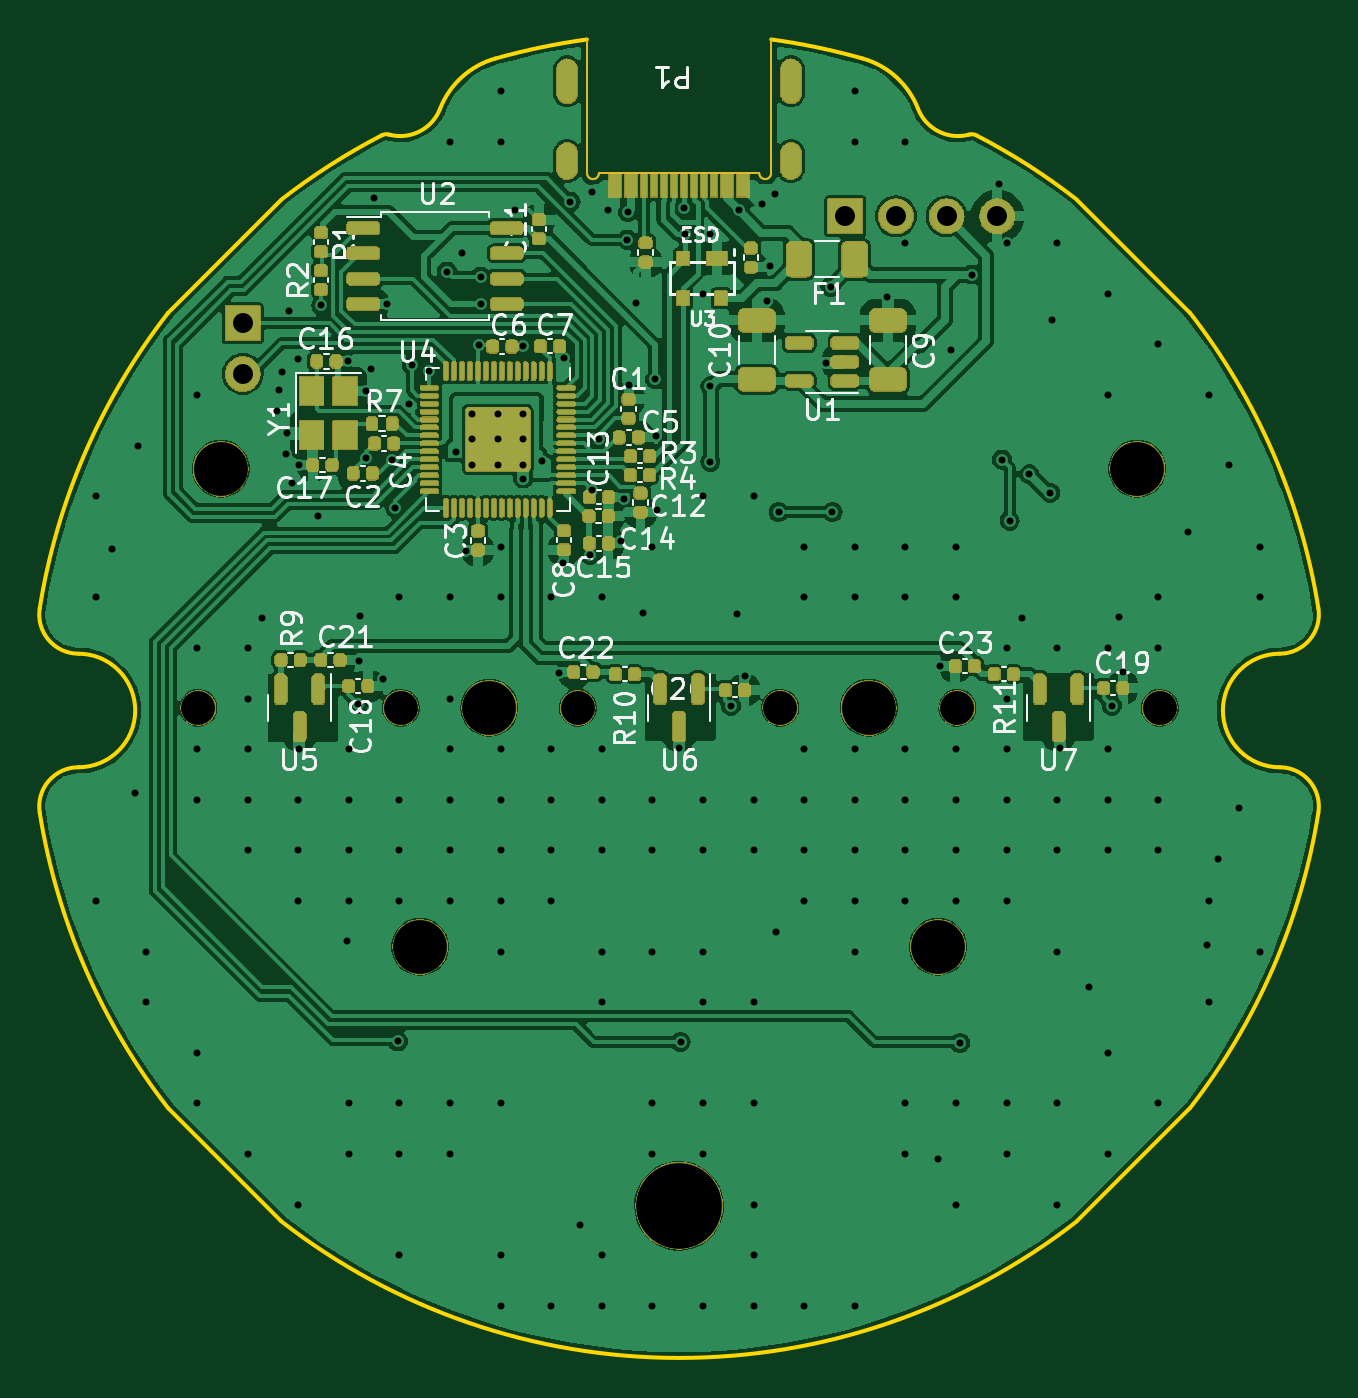
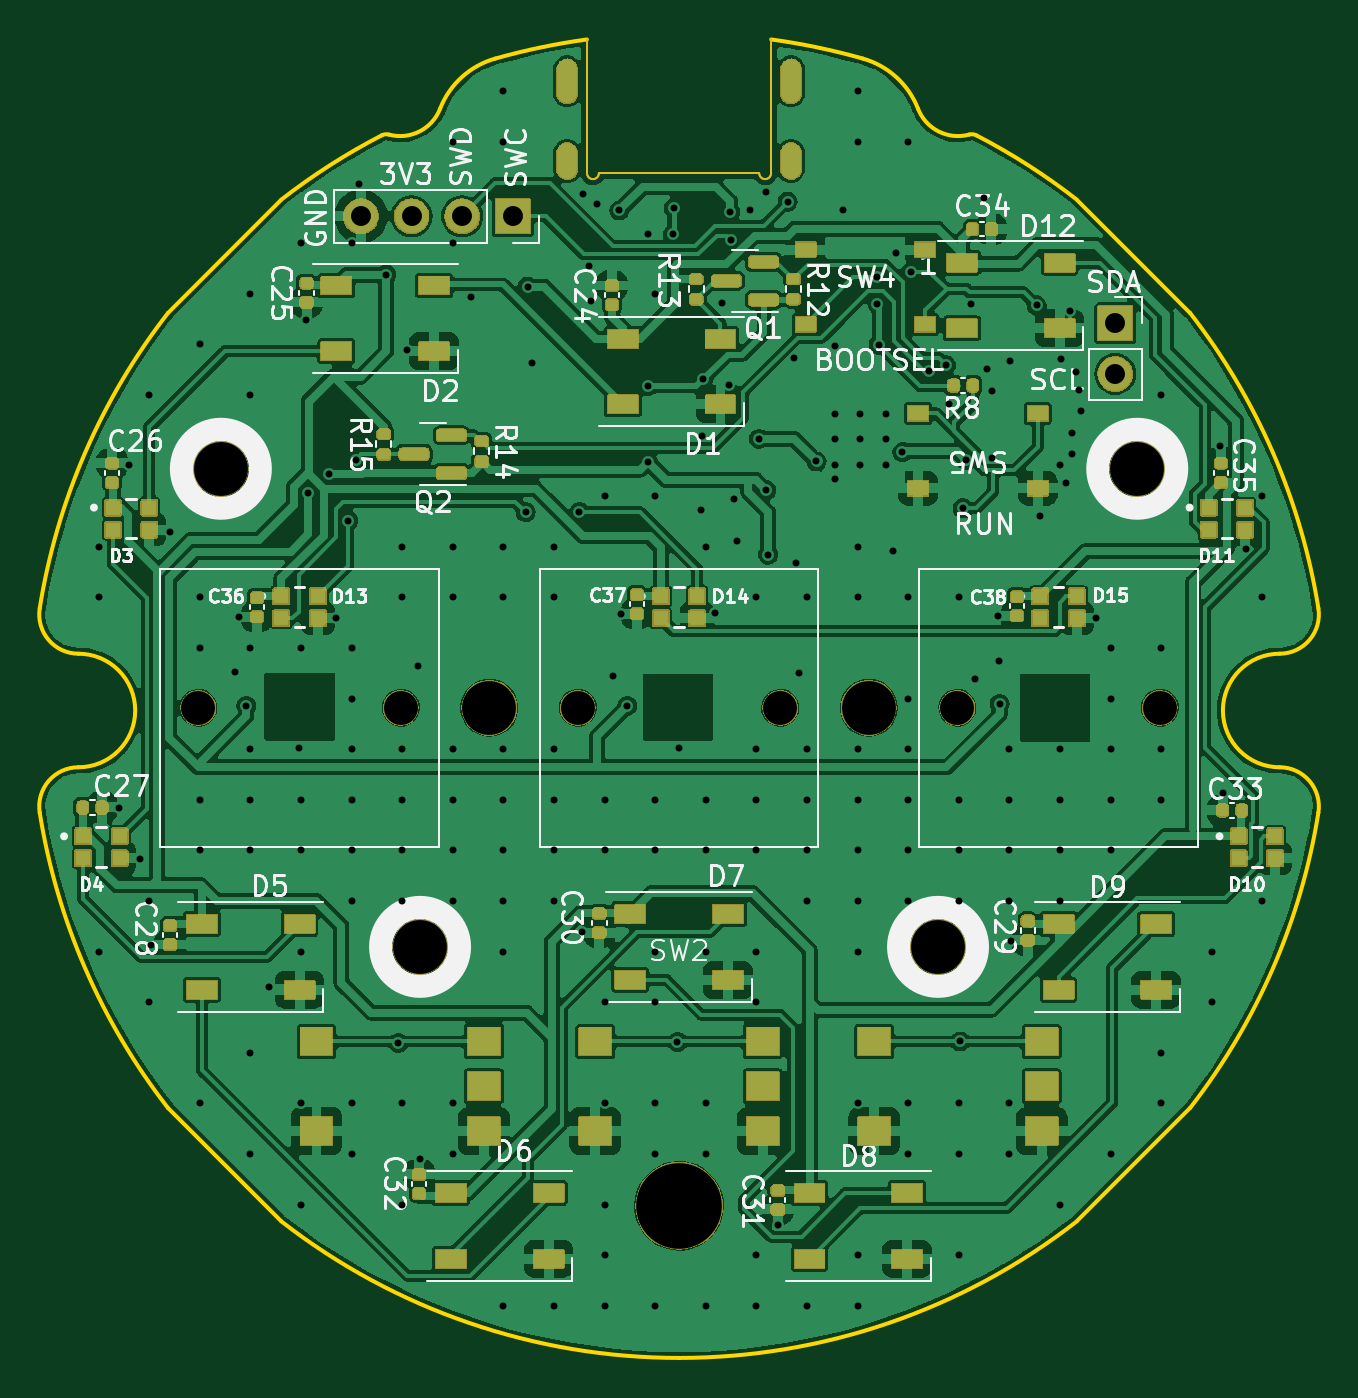
Circuit board: 13 layer files. Board 64.2 x 66.2 mm.
- bottom_copper: RP2040-CuBottom.gbr (277717 bytes)
- inner_copper: RP2040-CuIn1.gbr (91806 bytes)
- inner_copper: RP2040-CuIn2.gbr (91806 bytes)
- top_copper: RP2040-CuTop.gbr (203389 bytes)
- outline: RP2040-EdgeCuts.gbr (2885 bytes)
- bottom_mask: RP2040-MaskBottom.gbr (114177 bytes)
- top_mask: RP2040-MaskTop.gbr (136505 bytes)
- drill: RP2040-NPTH.drl (659 bytes)
- drill: RP2040-PTH.drl (5568 bytes)
- paste: RP2040-PasteBottom.gbr (6070 bytes)
- paste: RP2040-PasteTop.gbr (7831 bytes)
- bottom_silk: RP2040-SilkBottom.gbr (96940 bytes)
- top_silk: RP2040-SilkTop.gbr (68308 bytes)

=== bottom_copper: RP2040-CuBottom.gbr (277717 bytes, source omitted) ===
=== inner_copper: RP2040-CuIn1.gbr (91806 bytes, source omitted) ===
=== inner_copper: RP2040-CuIn2.gbr (91806 bytes, source omitted) ===
=== top_copper: RP2040-CuTop.gbr (203389 bytes, source omitted) ===
=== outline: RP2040-EdgeCuts.gbr ===
%TF.GenerationSoftware,KiCad,Pcbnew,7.0.5*%
%TF.CreationDate,2024-03-22T10:14:26-05:00*%
%TF.ProjectId,RP2040,52503230-3430-42e6-9b69-6361645f7063,REV1*%
%TF.SameCoordinates,Original*%
%TF.FileFunction,Profile,NP*%
%FSLAX46Y46*%
G04 Gerber Fmt 4.6, Leading zero omitted, Abs format (unit mm)*
G04 Created by KiCad (PCBNEW 7.0.5) date 2024-03-22 10:14:26*
%MOMM*%
%LPD*%
G01*
G04 APERTURE LIST*
%TA.AperFunction,Profile*%
%ADD10C,0.200000*%
%TD*%
%TA.AperFunction,Profile*%
%ADD11C,0.120000*%
%TD*%
G04 APERTURE END LIST*
D10*
X-4625000Y33549997D02*
G75*
G03*
X-9221008Y32591764I4624900J-33683697D01*
G01*
X11996013Y30071138D02*
G75*
G03*
X9220817Y32591838I-3914013J-1521138D01*
G01*
X30149971Y2715977D02*
G75*
G03*
X32092865Y4994020I29J1967523D01*
G01*
X9220835Y32591793D02*
G75*
G03*
X4624942Y33550000I-9220835J-32725493D01*
G01*
X-30150029Y-2983973D02*
G75*
G03*
X-30150029Y2716033I-1J2850003D01*
G01*
X-30150029Y-2983930D02*
G75*
G03*
X-32092925Y-5261943I29J-1967570D01*
G01*
X-14563587Y28775122D02*
G75*
G03*
X-11996043Y30071125I563587J2074778D01*
G01*
X-19959373Y-25783030D02*
G75*
G03*
X-29Y-32633967I19959343J25649050D01*
G01*
X25649071Y-20093167D02*
X19959171Y-25783067D01*
X25649107Y-20093223D02*
G75*
G03*
X32092864Y-5261950I-25649137J19959253D01*
G01*
X14924186Y28736718D02*
G75*
G03*
X14563510Y28775050I-229586J-444218D01*
G01*
X19959171Y25515133D02*
X25649071Y19825233D01*
X-19959229Y25515133D02*
X-25649129Y19825233D01*
X-25649129Y-20093167D02*
X-19959229Y-25783067D01*
X11996042Y30071131D02*
G75*
G03*
X14563547Y28775113I2003958J778769D01*
G01*
X-14924282Y28736722D02*
G75*
G03*
X-19959374Y25515097I14924282J-28870722D01*
G01*
X-29Y-32633956D02*
G75*
G03*
X19959227Y-25783102I29J32499956D01*
G01*
X32092884Y4994019D02*
G75*
G03*
X25649105Y19825289I-32092884J-5128019D01*
G01*
X32092885Y-5261957D02*
G75*
G03*
X30149971Y-2983967I-1942885J310457D01*
G01*
X-14563560Y28775067D02*
G75*
G03*
X-14924233Y28736697I-131040J-482567D01*
G01*
X30149971Y2716027D02*
G75*
G03*
X30149971Y-2983967I-1J-2849997D01*
G01*
X-25649094Y19825378D02*
G75*
G03*
X-32092949Y4993848I25649074J-19959348D01*
G01*
X-32092927Y4994009D02*
G75*
G03*
X-30150029Y2716033I1942927J-310409D01*
G01*
X19959225Y25515166D02*
G75*
G03*
X14924224Y28736722I-19959225J-25649066D01*
G01*
X-9220892Y32591846D02*
G75*
G03*
X-11996036Y30071156I1138892J-4041846D01*
G01*
X-32092950Y-5261782D02*
G75*
G03*
X-25649094Y-20093312I32092930J5127822D01*
G01*
D11*
%TO.C,P1*%
X4620000Y26850000D02*
X4620000Y33550000D01*
X4025000Y26825000D02*
X-4025000Y26825000D01*
X-4620000Y26850000D02*
X-4625000Y33550000D01*
X4025000Y26825000D02*
G75*
G03*
X4620000Y26850000I297500J12500D01*
G01*
X-4620000Y26850000D02*
G75*
G03*
X-4025000Y26825000I297500J-12500D01*
G01*
%TD*%
M02*

=== bottom_mask: RP2040-MaskBottom.gbr (114177 bytes, source omitted) ===
=== top_mask: RP2040-MaskTop.gbr (136505 bytes, source omitted) ===
=== drill: RP2040-NPTH.drl ===
M48
; DRILL file {KiCad 7.0.5} date Fri Mar 22 10:14:26 2024
; FORMAT={-:-/ absolute / inch / decimal}
; #@! TF.CreationDate,2024-03-22T10:14:26-05:00
; #@! TF.GenerationSoftware,Kicad,Pcbnew,7.0.5
; #@! TF.FileFunction,NonPlated,1,4,NPTH
FMAT,2
INCH
; #@! TA.AperFunction,NonPlated,NPTH,ComponentDrill
T1C0.0669
; #@! TA.AperFunction,NonPlated,NPTH,ComponentDrill
T2C0.1063
; #@! TA.AperFunction,NonPlated,NPTH,ComponentDrill
T3C0.1693
%
G90
G05
T1
X-0.95Y0.0
X-0.55Y0.0
X-0.2Y0.0
X0.2Y0.0
X0.55Y0.0
X0.95Y0.0
T2
X-0.9055Y0.4724
X-0.5118Y-0.4724
X-0.375Y0.0
X0.375Y0.0
X0.5118Y-0.4724
X0.9055Y0.4724
T3
X0.0Y-0.9843
T0
M30

=== drill: RP2040-PTH.drl (5568 bytes, source omitted) ===
=== paste: RP2040-PasteBottom.gbr ===
%TF.GenerationSoftware,KiCad,Pcbnew,7.0.5*%
%TF.CreationDate,2024-03-22T10:14:26-05:00*%
%TF.ProjectId,RP2040,52503230-3430-42e6-9b69-6361645f7063,REV1*%
%TF.SameCoordinates,Original*%
%TF.FileFunction,Paste,Bot*%
%TF.FilePolarity,Positive*%
%FSLAX46Y46*%
G04 Gerber Fmt 4.6, Leading zero omitted, Abs format (unit mm)*
G04 Created by KiCad (PCBNEW 7.0.5) date 2024-03-22 10:14:26*
%MOMM*%
%LPD*%
G01*
G04 APERTURE LIST*
G04 Aperture macros list*
%AMRoundRect*
0 Rectangle with rounded corners*
0 $1 Rounding radius*
0 $2 $3 $4 $5 $6 $7 $8 $9 X,Y pos of 4 corners*
0 Add a 4 corners polygon primitive as box body*
4,1,4,$2,$3,$4,$5,$6,$7,$8,$9,$2,$3,0*
0 Add four circle primitives for the rounded corners*
1,1,$1+$1,$2,$3*
1,1,$1+$1,$4,$5*
1,1,$1+$1,$6,$7*
1,1,$1+$1,$8,$9*
0 Add four rect primitives between the rounded corners*
20,1,$1+$1,$2,$3,$4,$5,0*
20,1,$1+$1,$4,$5,$6,$7,0*
20,1,$1+$1,$6,$7,$8,$9,0*
20,1,$1+$1,$8,$9,$2,$3,0*%
G04 Aperture macros list end*
%ADD10RoundRect,0.140000X-0.140000X-0.170000X0.140000X-0.170000X0.140000X0.170000X-0.140000X0.170000X0*%
%ADD11R,0.700000X0.700000*%
%ADD12R,1.500000X0.900000*%
%ADD13R,1.000000X0.750000*%
%ADD14RoundRect,0.140000X-0.170000X0.140000X-0.170000X-0.140000X0.170000X-0.140000X0.170000X0.140000X0*%
%ADD15RoundRect,0.135000X0.185000X-0.135000X0.185000X0.135000X-0.185000X0.135000X-0.185000X-0.135000X0*%
%ADD16RoundRect,0.135000X-0.185000X0.135000X-0.185000X-0.135000X0.185000X-0.135000X0.185000X0.135000X0*%
%ADD17RoundRect,0.140000X0.170000X-0.140000X0.170000X0.140000X-0.170000X0.140000X-0.170000X-0.140000X0*%
%ADD18R,1.600000X1.400000*%
%ADD19RoundRect,0.150000X-0.587500X-0.150000X0.587500X-0.150000X0.587500X0.150000X-0.587500X0.150000X0*%
%ADD20RoundRect,0.140000X0.140000X0.170000X-0.140000X0.170000X-0.140000X-0.170000X0.140000X-0.170000X0*%
G04 APERTURE END LIST*
D10*
%TO.C,R8*%
X-14750000Y16180000D03*
X-13790000Y16180000D03*
%TD*%
D11*
%TO.C,D10*%
X-28085000Y-6450000D03*
X-28085000Y-7550000D03*
X-29915000Y-7550000D03*
X-29915000Y-6450000D03*
%TD*%
D12*
%TO.C,D7*%
X2450000Y-10350000D03*
X2450000Y-13650000D03*
X-2450000Y-13650000D03*
X-2450000Y-10350000D03*
%TD*%
D13*
%TO.C,SW4*%
X-6350000Y23000000D03*
X-12350000Y23000000D03*
X-6350000Y19250000D03*
X-12350000Y19250000D03*
%TD*%
D14*
%TO.C,C29*%
X-17500000Y-10700000D03*
X-17500000Y-11660000D03*
%TD*%
D15*
%TO.C,R15*%
X14820000Y12720000D03*
X14820000Y13740000D03*
%TD*%
D16*
%TO.C,R12*%
X-5740000Y21530000D03*
X-5740000Y20510000D03*
%TD*%
D14*
%TO.C,C30*%
X4000000Y-10320000D03*
X4000000Y-11280000D03*
%TD*%
%TO.C,C38*%
X-16950000Y5580000D03*
X-16950000Y4620000D03*
%TD*%
%TO.C,C36*%
X21200000Y5530000D03*
X21200000Y4570000D03*
%TD*%
D10*
%TO.C,C33*%
X-28250000Y-5150000D03*
X-27290000Y-5150000D03*
%TD*%
D14*
%TO.C,C25*%
X18700000Y21320000D03*
X18700000Y20360000D03*
%TD*%
%TO.C,C37*%
X2125000Y5680000D03*
X2125000Y4720000D03*
%TD*%
%TO.C,C28*%
X25550000Y-10920000D03*
X25550000Y-11880000D03*
%TD*%
D12*
%TO.C,D9*%
X-19050000Y-10850000D03*
X-19050000Y-14150000D03*
X-23950000Y-14150000D03*
X-23950000Y-10850000D03*
%TD*%
D13*
%TO.C,SW5*%
X-18000000Y11025000D03*
X-12000000Y11025000D03*
X-18000000Y14775000D03*
X-12000000Y14775000D03*
%TD*%
D17*
%TO.C,C26*%
X28450000Y11320000D03*
X28450000Y12280000D03*
%TD*%
D12*
%TO.C,D1*%
X2820000Y18530000D03*
X2820000Y15230000D03*
X-2080000Y15230000D03*
X-2080000Y18530000D03*
%TD*%
D11*
%TO.C,D11*%
X-26585000Y10050000D03*
X-26585000Y8950000D03*
X-28415000Y8950000D03*
X-28415000Y10050000D03*
%TD*%
D17*
%TO.C,C24*%
X3370000Y20240000D03*
X3370000Y21200000D03*
%TD*%
D12*
%TO.C,D12*%
X-14200000Y22350000D03*
X-14200000Y19050000D03*
X-19100000Y19050000D03*
X-19100000Y22350000D03*
%TD*%
D16*
%TO.C,R14*%
X9910000Y13390000D03*
X9910000Y12370000D03*
%TD*%
D17*
%TO.C,C35*%
X-27200000Y11320000D03*
X-27200000Y12280000D03*
%TD*%
D15*
%TO.C,R13*%
X-860000Y20510000D03*
X-860000Y21530000D03*
%TD*%
D17*
%TO.C,C32*%
X13050000Y-24380000D03*
X13050000Y-23420000D03*
%TD*%
D18*
%TO.C,SW2*%
X4200000Y-16750000D03*
X-4200000Y-16750000D03*
X4200000Y-21250000D03*
X-4200000Y-21250000D03*
X-4200000Y-19000000D03*
%TD*%
D11*
%TO.C,D3*%
X28415000Y10050000D03*
X28415000Y8950000D03*
X26585000Y8950000D03*
X26585000Y10050000D03*
%TD*%
D18*
%TO.C,SW1*%
X-9800000Y-16750000D03*
X-18200000Y-16750000D03*
X-9800000Y-21250000D03*
X-18200000Y-21250000D03*
X-18200000Y-19000000D03*
%TD*%
D12*
%TO.C,D5*%
X23950000Y-10850000D03*
X23950000Y-14150000D03*
X19050000Y-14150000D03*
X19050000Y-10850000D03*
%TD*%
D11*
%TO.C,D4*%
X29915000Y-6450000D03*
X29915000Y-7550000D03*
X28085000Y-7550000D03*
X28085000Y-6450000D03*
%TD*%
%TO.C,D14*%
X915000Y5600000D03*
X915000Y4500000D03*
X-915000Y4500000D03*
X-915000Y5600000D03*
%TD*%
D12*
%TO.C,D6*%
X11450000Y-24350000D03*
X11450000Y-27650000D03*
X6550000Y-27650000D03*
X6550000Y-24350000D03*
%TD*%
D19*
%TO.C,Q2*%
X11430000Y11780000D03*
X11430000Y13680000D03*
X13305000Y12730000D03*
%TD*%
D18*
%TO.C,SW3*%
X18200000Y-16750000D03*
X9800000Y-16750000D03*
X18200000Y-21250000D03*
X9800000Y-21250000D03*
X9800000Y-19000000D03*
%TD*%
D12*
%TO.C,D8*%
X-6550000Y-24350000D03*
X-6550000Y-27650000D03*
X-11450000Y-27650000D03*
X-11450000Y-24350000D03*
%TD*%
D20*
%TO.C,C34*%
X-14720000Y24030000D03*
X-15680000Y24030000D03*
%TD*%
D11*
%TO.C,D13*%
X19965000Y5600000D03*
X19965000Y4500000D03*
X18135000Y4500000D03*
X18135000Y5600000D03*
%TD*%
D19*
%TO.C,Q1*%
X-4250000Y20490000D03*
X-4250000Y22390000D03*
X-2375000Y21440000D03*
%TD*%
D11*
%TO.C,D15*%
X-18135000Y5600000D03*
X-18135000Y4500000D03*
X-19965000Y4500000D03*
X-19965000Y5600000D03*
%TD*%
D14*
%TO.C,C31*%
X-4950000Y-24220000D03*
X-4950000Y-25180000D03*
%TD*%
D12*
%TO.C,D2*%
X17200000Y21200000D03*
X17200000Y17900000D03*
X12300000Y17900000D03*
X12300000Y21200000D03*
%TD*%
D20*
%TO.C,C27*%
X29930000Y-5000000D03*
X28970000Y-5000000D03*
%TD*%
M02*

=== paste: RP2040-PasteTop.gbr (7831 bytes, source omitted) ===
=== bottom_silk: RP2040-SilkBottom.gbr (96940 bytes, source omitted) ===
=== top_silk: RP2040-SilkTop.gbr (68308 bytes, source omitted) ===
